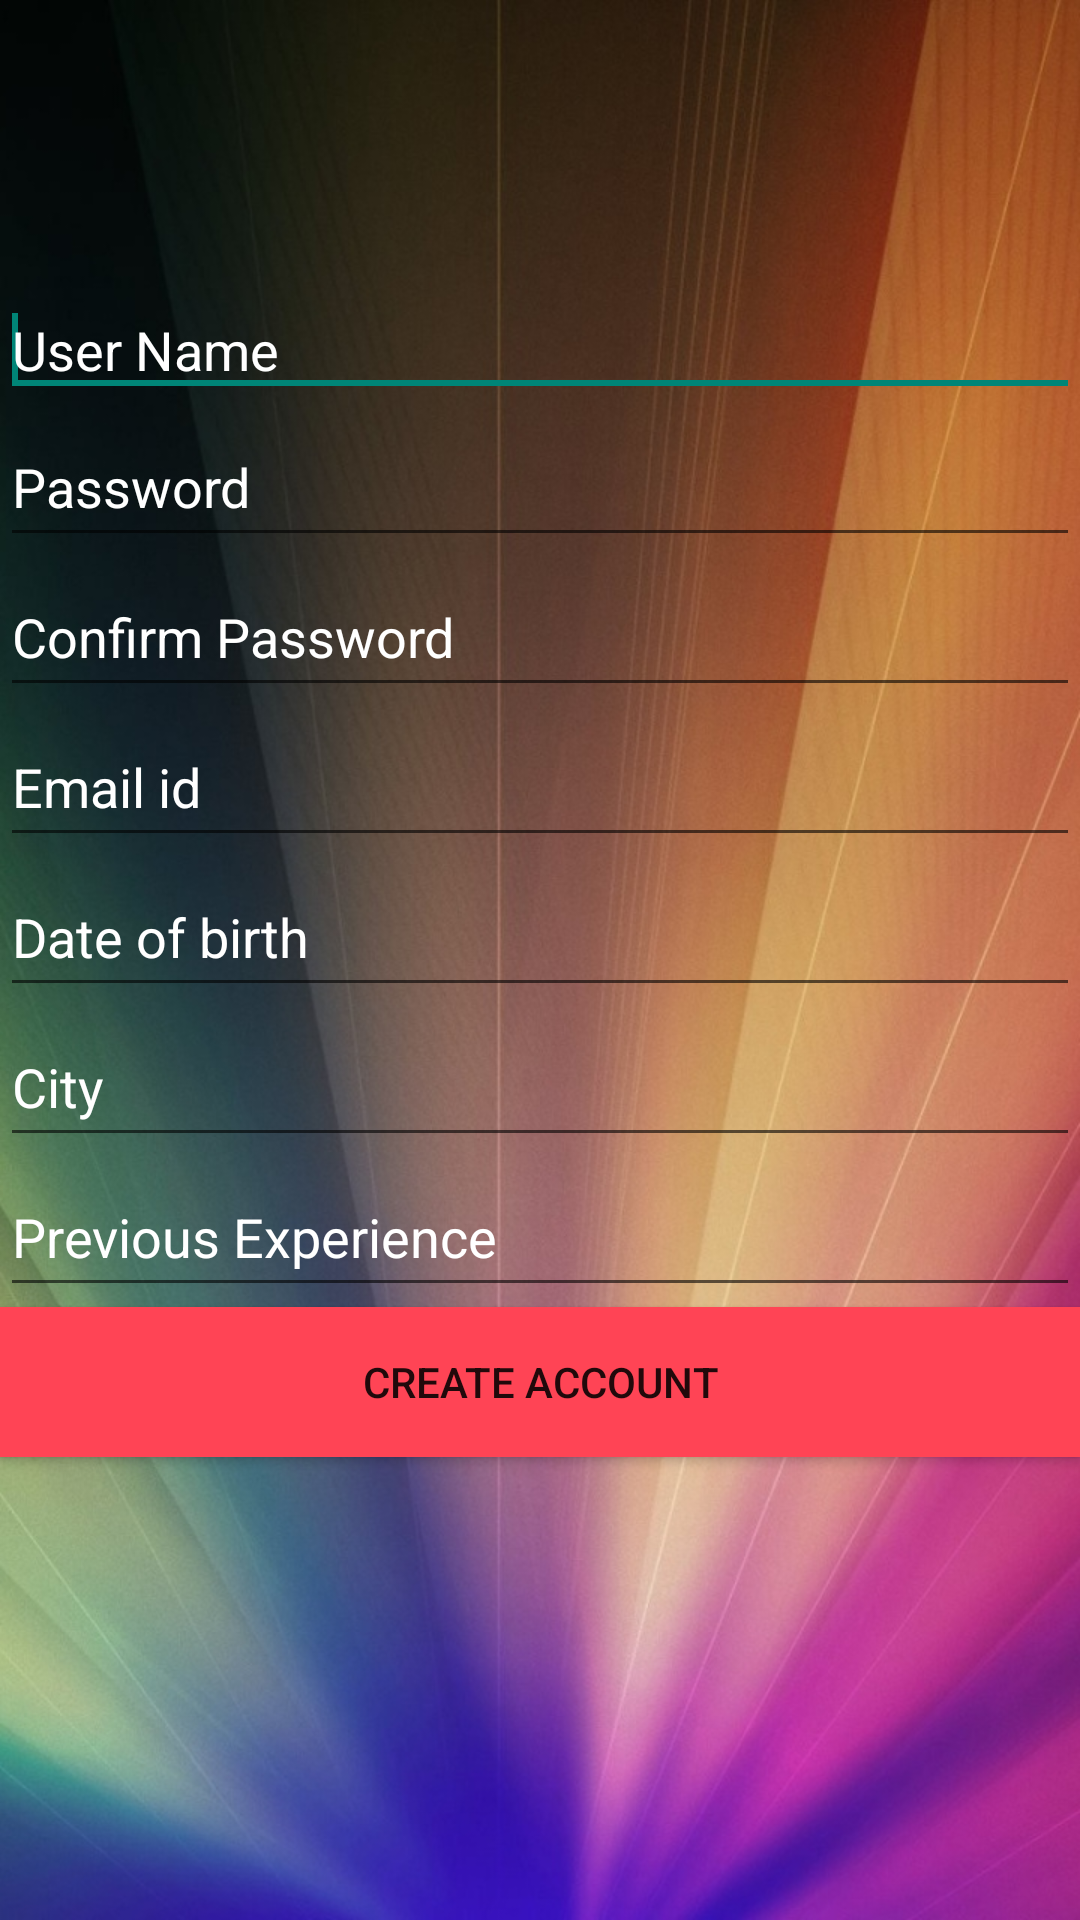

This screen was rendered from an Android layout file. Write that file and the resources it references.
<!-- AndroidManifest.xml: application theme AppTheme -->
<!-- res/layout/activity_sign_up.xml -->
<?xml version="1.0" encoding="utf-8"?>
<LinearLayout xmlns:android="http://schemas.android.com/apk/res/android"
    android:layout_width="match_parent"
    android:layout_height="match_parent"
    android:background="@drawable/signupku"
    android:gravity="center_vertical"
    android:orientation="vertical" >

    <EditText
        android:id="@+id/editTextUserName"
        android:layout_width="fill_parent"
        android:layout_height="wrap_content"
        android:textColorHint="#ffffff"
        android:hint="User Name" >

        <requestFocus />
    </EditText>

    <EditText
        android:id="@+id/editTextPassword"
        android:layout_width="fill_parent"
        android:layout_height="50dp"
        android:hint="Password"
        android:textColorHint="#ffffff"
        android:inputType="textPassword" />

    <EditText
        android:id="@+id/editTextConfirmPassword"
        android:layout_width="fill_parent"
        android:layout_height="50dp"
        android:hint="Confirm Password"
        android:textColorHint="#ffffff"
        android:inputType="textPassword" />
    <EditText
        android:id="@+id/editTextEmail"
        android:layout_width="fill_parent"
        android:layout_height="50dp"
        android:textColorHint="#ffffff"
        android:hint="Email id" />

    <EditText
        android:id="@+id/editTextDob"
        android:layout_width="fill_parent"
        android:layout_height="50dp"
        android:textColorHint="#ffffff"
        android:hint="Date of birth" />

    <EditText
        android:id="@+id/editTextCity"
        android:layout_width="fill_parent"
        android:layout_height="50dp"
        android:textColorHint="#ffffff"
        android:hint="City" />
    <EditText
        android:id="@+id/editTextMob"
        android:layout_width="fill_parent"
        android:layout_height="50dp"
        android:textColorHint="#ffffff"
        android:hint="Previous Experience" />
    <Button
        android:id="@+id/buttonCreateAccount"
        android:layout_width="fill_parent"
        android:layout_height="50dp"
        android:layout_marginBottom="60dp"
        android:background="#ff4455"
        android:text="Create Account" />

</LinearLayout>
<!-- resources referenced by this layout -->
<resources>
  <!-- drawable signupku: jpg bitmap (drawable, 224556 bytes) -->
  <style name="AppTheme" parent="Base.Theme.AppCompat.Light">
  
  
      </style>
</resources>
